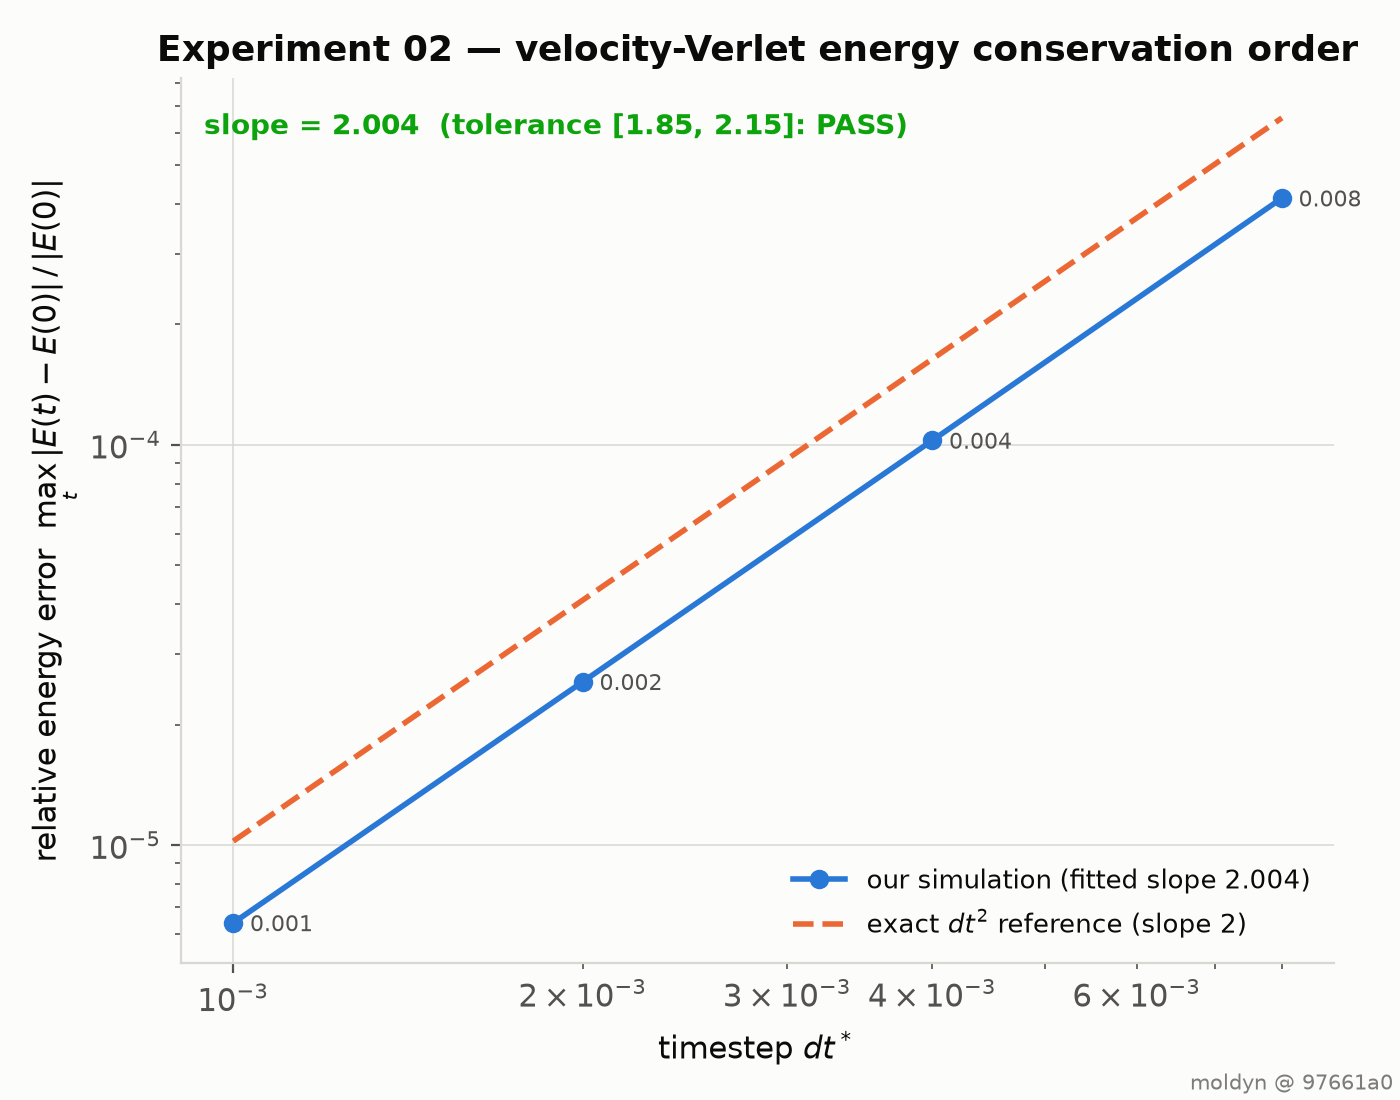

Source data for this figure (header and first rows):
# command_1: /Users/vishnu/molecular/bui…
# command_2: /Users/vishnu/molecular/bui…
# command_3: /Users/vishnu/molecular/bui…
# command_4: /Users/vishnu/molecular/bui…
# git_sha: 97661a0
# host: Darwin arm64
# units: reduced Lennard-Jones units (si…
# seed: 12345
# total_time: 1.0
# fitted_slope: 2.003996
# expected_slope: 2.0 (velocity-Verlet i…
# tolerance: slope in [1.85, 2.15]
dt, e0, max_abs_energy_drift, relative_energy_error
0.001, -4.2199514260e+02, 2.6991000000e-03, 6.3960451853e-06
0.002, -4.2199514260e+02, 1.0802600000e-02, 2.5598872853e-05
0.004, -4.2199514260e+02, 4.3267600000e-02, 1.0253103800e-04
0.008, -4.2199514260e+02, 1.7426780000e-01, 4.1296162540e-04
